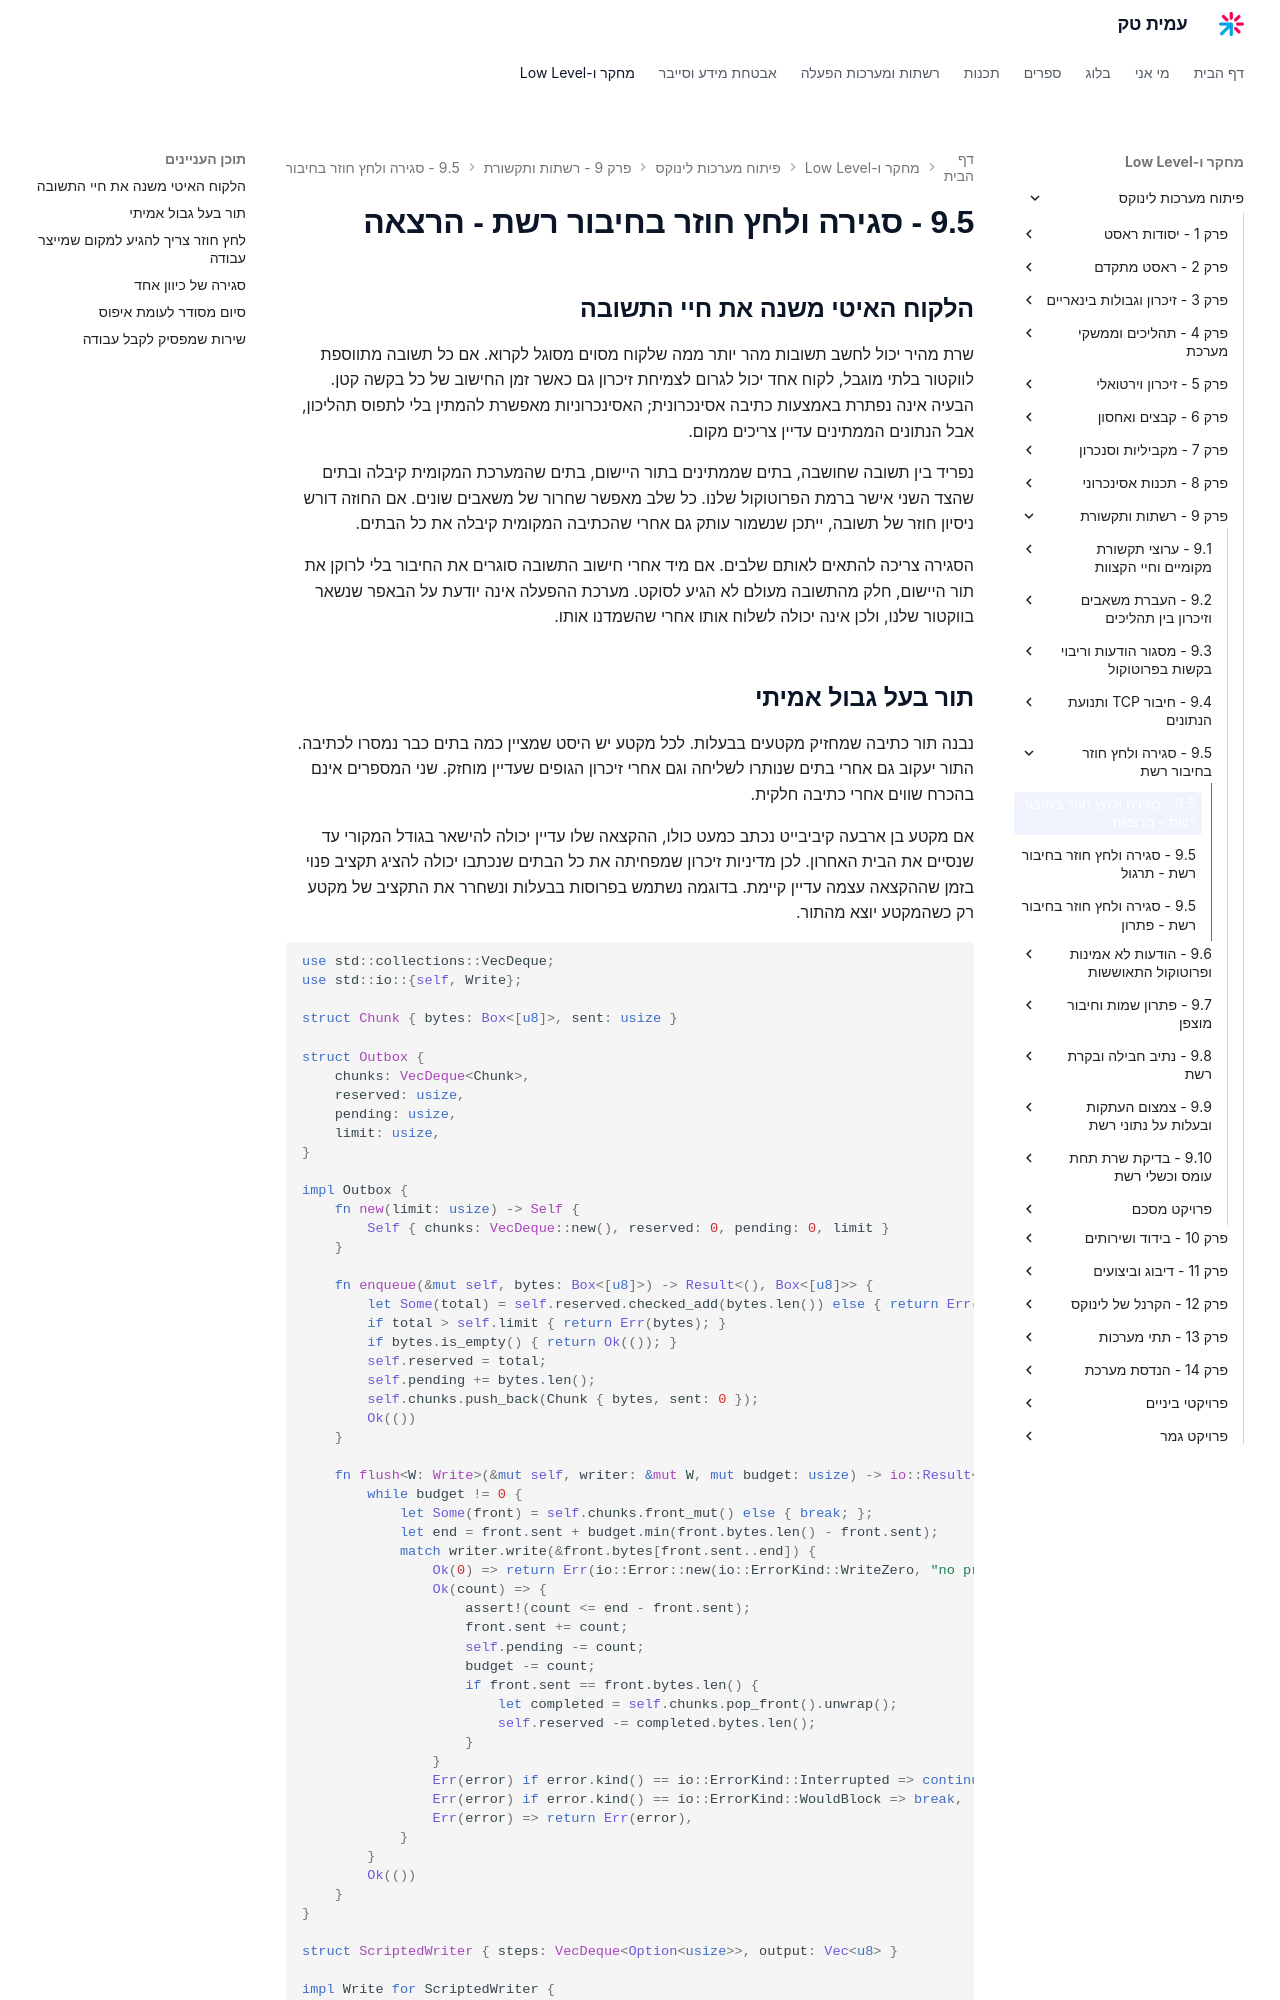

repository: AmitPinchasi/amittech · page: פיתוח-מערכות-לינוקס/9 - רשתות ותקשורת/9.5 - סגירה ולחץ חוזר בחיבור רשת/9.5 - סגירה ולחץ חוזר בחיבור רשת - הרצאה/index.html · generator: mkdocs

## הלקוח האיטי משנה את חיי התשובה

שרת מהיר יכול לחשב תשובות מהר יותר ממה שלקוח מסוים מסוגל לקרוא. אם כל תשובה מתווספת לווקטור בלתי מוגבל, לקוח אחד יכול לגרום לצמיחת זיכרון גם כאשר זמן החישוב של כל בקשה קטן. הבעיה אינה נפתרת באמצעות כתיבה אסינכרונית; האסינכרוניות מאפשרת להמתין בלי לתפוס תהליכון, אבל הנתונים הממתינים עדיין צריכים מקום.

נפריד בין תשובה שחושבה, בתים שממתינים בתור היישום, בתים שהמערכת המקומית קיבלה ובתים שהצד השני אישר ברמת הפרוטוקול שלנו. כל שלב מאפשר שחרור של משאבים שונים. אם החוזה דורש ניסיון חוזר של תשובה, ייתכן שנשמור עותק גם אחרי שהכתיבה המקומית קיבלה את כל הבתים.

הסגירה צריכה להתאים לאותם שלבים. אם מיד אחרי חישוב התשובה סוגרים את החיבור בלי לרוקן את תור היישום, חלק מהתשובה מעולם לא הגיע לסוקט. מערכת ההפעלה אינה יודעת על הבאפר שנשאר בווקטור שלנו, ולכן אינה יכולה לשלוח אותו אחרי שהשמדנו אותו.
